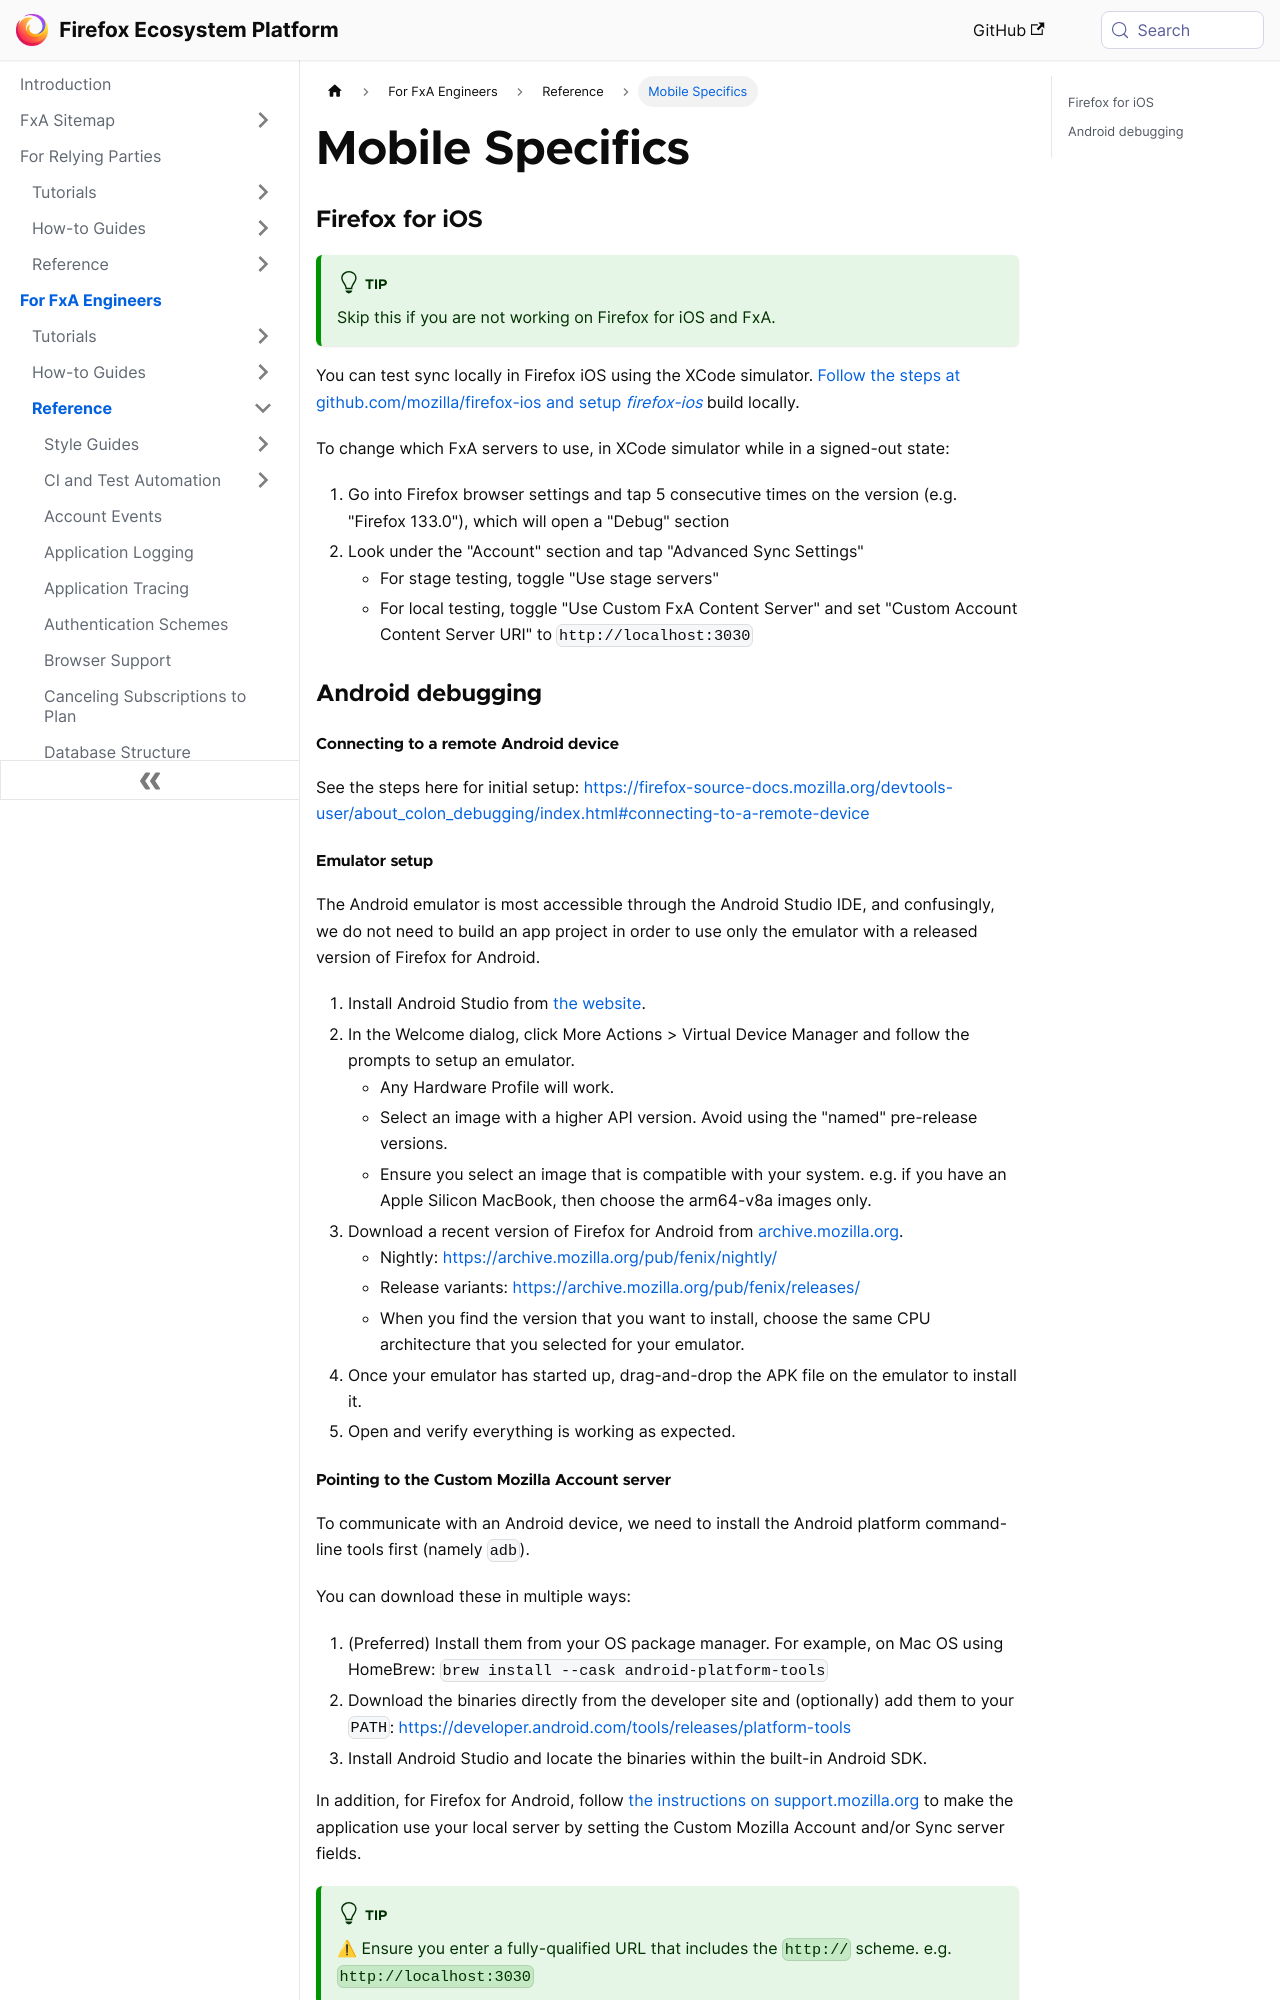

repository: mozilla/ecosystem-platform · page: reference/mobile-specifics.html · generator: docusaurus

---
title: Mobile Specifics
---

### Firefox for iOS

:::tip
Skip this if you are not working on Firefox for iOS and FxA.
:::

You can test sync locally in Firefox iOS using the XCode simulator.
[Follow the steps at github.com/mozilla/firefox-ios and setup _firefox-ios_ ](https://github.com/mozilla-mobile/firefox-ios) build locally.

To change which FxA servers to use, in XCode simulator while in a signed-out state:
1. Go into Firefox browser settings and tap 5 consecutive times on the version (e.g. "Firefox 133.0"), which will open a "Debug" section
1. Look under the "Account" section and tap "Advanced Sync Settings"
    * For stage testing, toggle "Use stage servers"
    * For local testing, toggle "Use Custom FxA Content Server" and set "Custom Account Content Server URI" to `http://localhost:3030`

### Android debugging

#### Connecting to a remote Android device

See the steps here for initial setup:
https://firefox-source-docs.mozilla.org/devtools-user/about_colon_debugging/index.html#connecting-to-a-remote-device

#### Emulator setup

The Android emulator is most accessible through the Android Studio IDE, and confusingly, we do not need to build an app project in order to use only the emulator with a released version of Firefox for Android.

1. Install Android Studio from [the website](https://developer.android.com/studio).
2. In the Welcome dialog, click More Actions > Virtual Device Manager and follow the prompts to setup an emulator.
    * Any Hardware Profile will work.
    * Select an image with a higher API version. Avoid using the "named" pre-release versions.
    * Ensure you select an image that is compatible with your system. e.g. if you have an Apple Silicon MacBook, then choose the arm64-v8a images only.
3. Download a recent version of Firefox for Android from [archive.mozilla.org](https://archive.mozilla.org).
    * Nightly: https://archive.mozilla.org/pub/fenix/nightly/
    * Release variants: https://archive.mozilla.org/pub/fenix/releases/
    * When you find the version that you want to install, choose the same CPU architecture that you selected for your emulator.
4. Once your emulator has started up, drag-and-drop the APK file on the emulator to install it.
5. Open and verify everything is working as expected.
